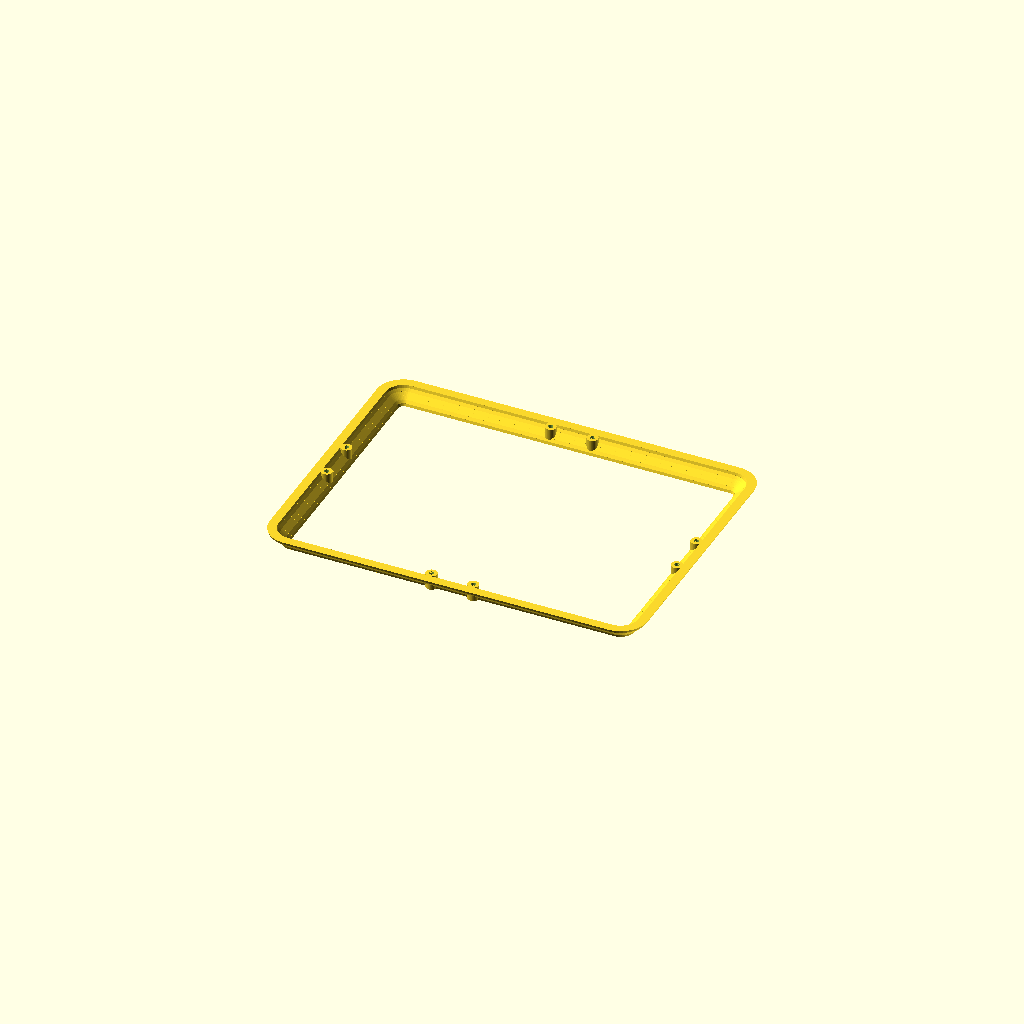
Cell 1 — every parameter at its default value.
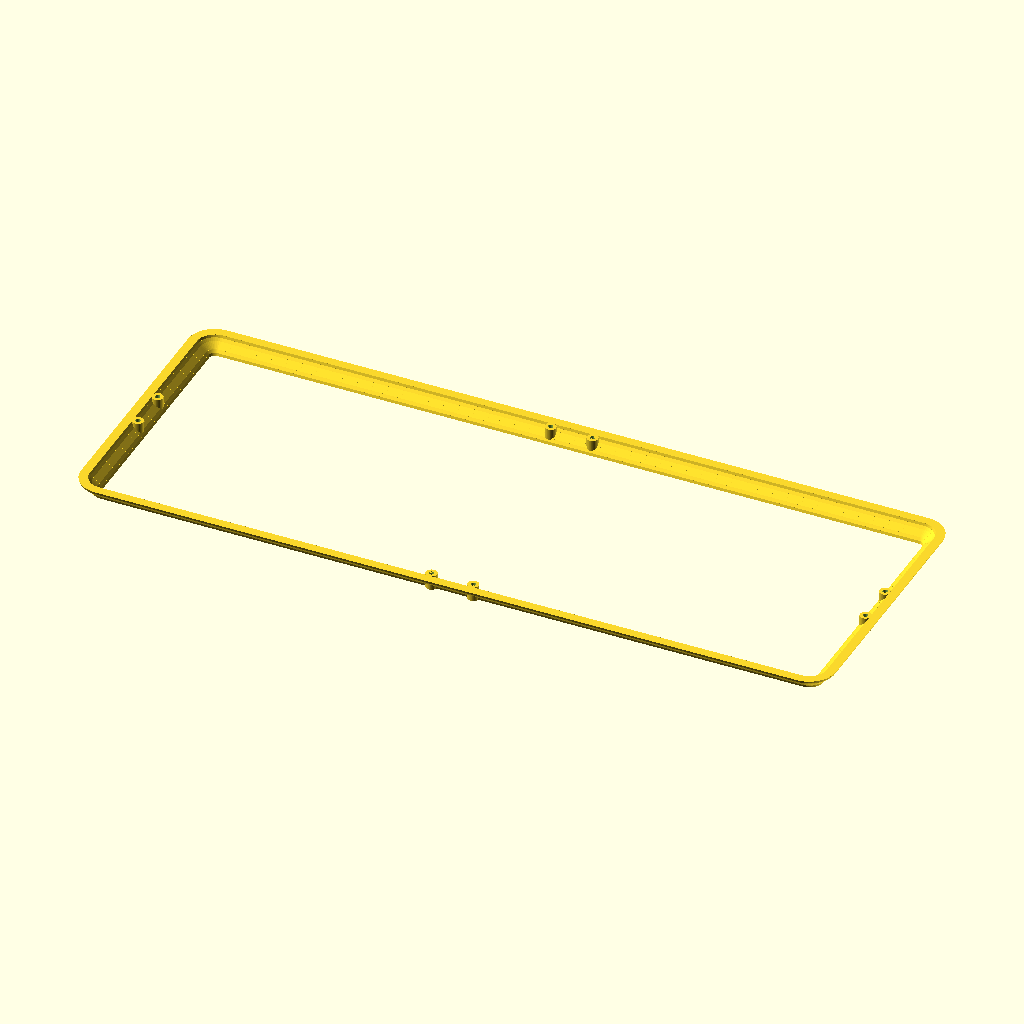
Cell 2 — frame_width set to 612.775, the other parameters unchanged.
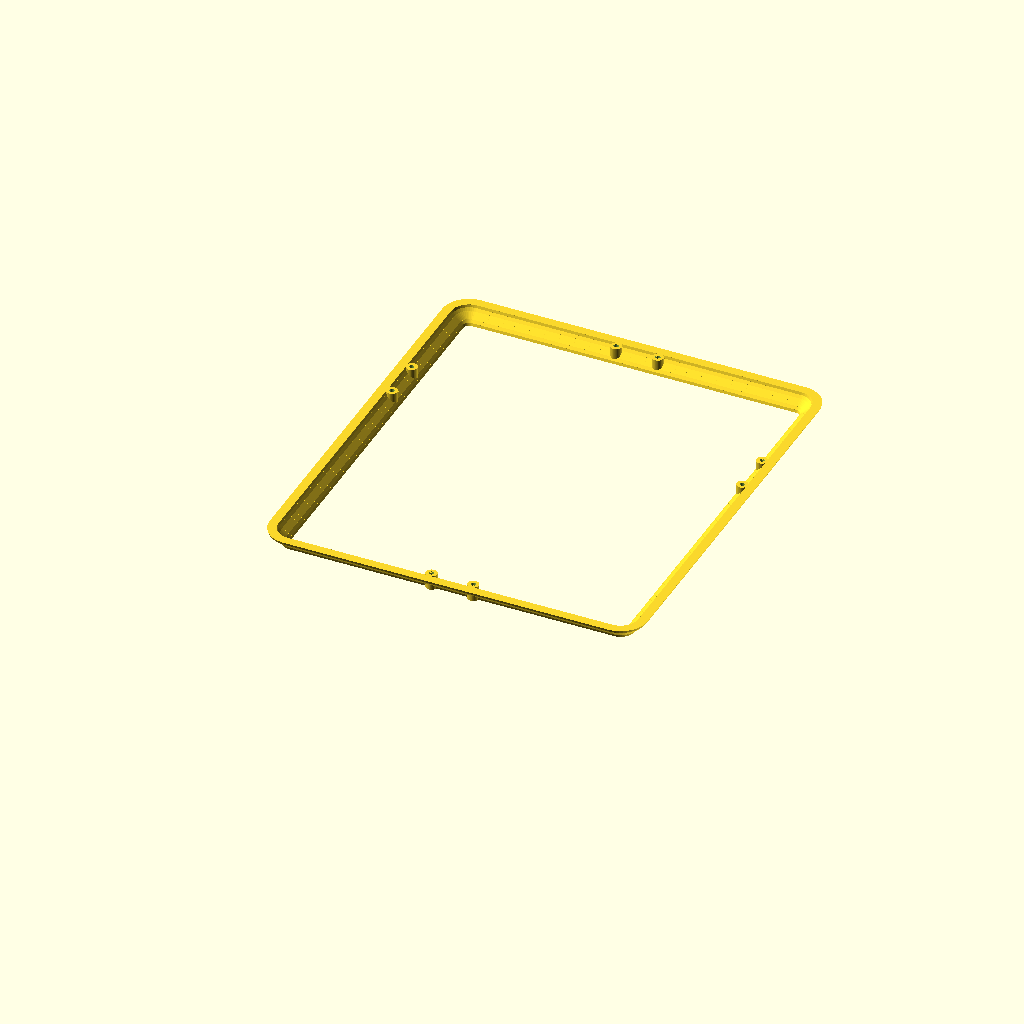
Cell 3: the same model with front_gauge_reference = 455.9.
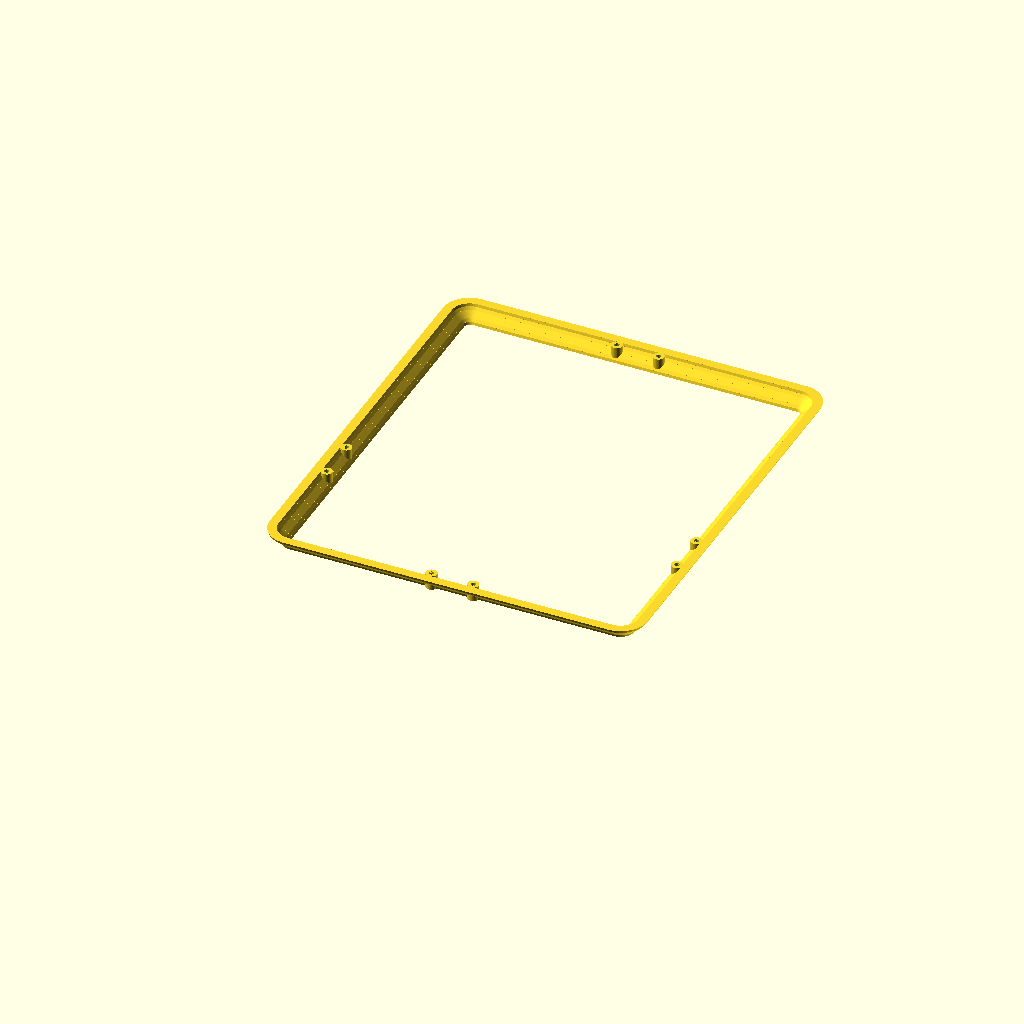
Cell 4 — rear_gauge_reference set to 461.9, the other parameters unchanged.
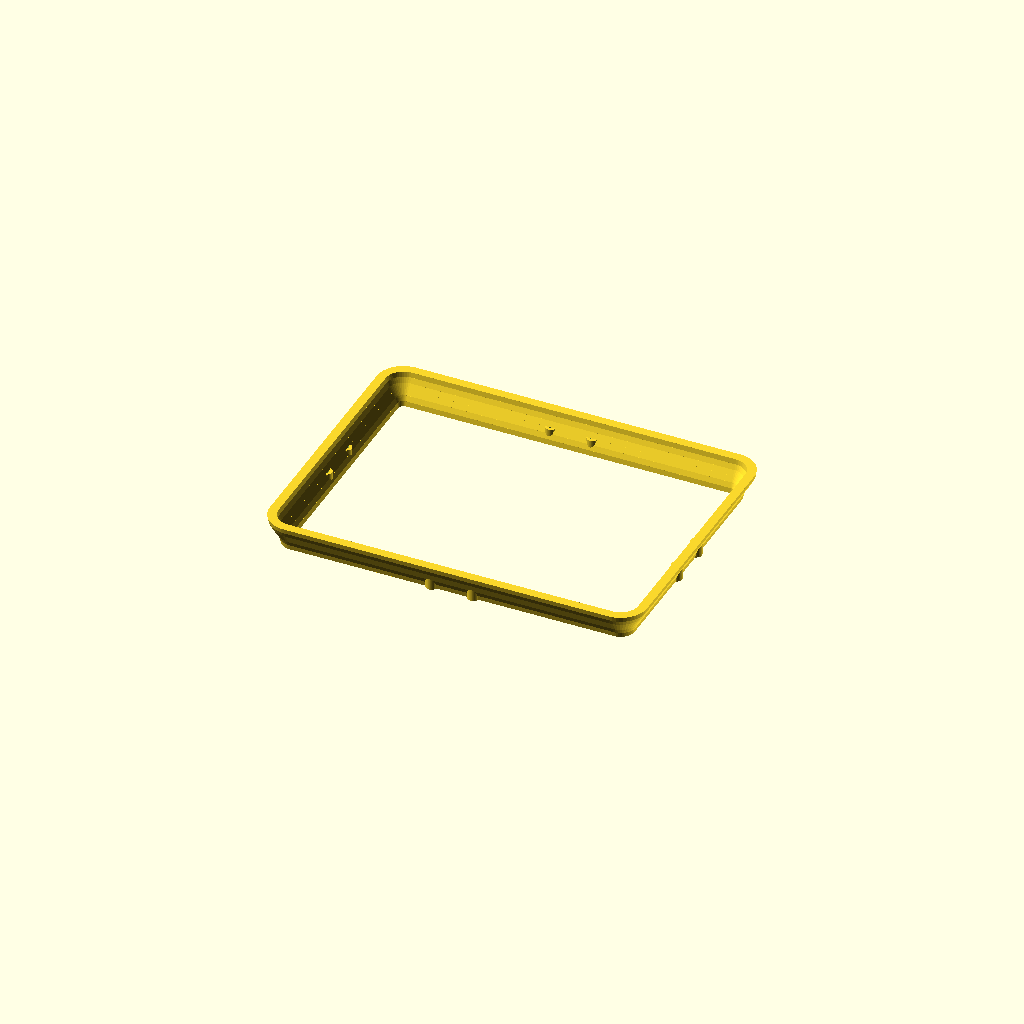
Cell 5: bevel_height = 24 (everything else at default).
One fixed orthographic camera (rotation 55°, 0°, 25°; colour scheme Cornfield) for every cell.
Source of the model, 3d Models/apache case/calibration/case-fit/final-fit/final_fit_frame.scad:
/*
  Standalone final fit frame for the APACHE case.

  Width comes from the successful Rev 3 width test. Front and rear spans come
  from the user's successful mixed length-gauge pair:
    F 227.95 -> 113.975 mm front span (0.50 mm shorter than prior final test)
    R 230.95 -> 115.475 mm rear span
    assembled depth -> 229.450 mm

  This file does not include or modify the production chassis project.
*/

$fn = 48;
part = "assembly";
// [assembly,front_left,front_right,rear_left,rear_right,pin_joiner_x,pin_joiner_y]

frame_width = 306.3875;
front_gauge_reference = 227.95;
rear_gauge_reference = 230.95;
front_span = front_gauge_reference / 2;
rear_span = rear_gauge_reference / 2;
frame_depth = front_span + rear_span;

corner_radius = 21.5;
bevel_height = 12.0;
bevel_inset = 10.0;
bevel_curve_steps = 6;
rail_thickness = 7.2;
frame_height = 12.0;

split_gap = 0.20;
boss_diameter = 9.0;
boss_center_from_edge = 11.0;
pin_hole_diameter = 4.0;
pin_clearance = 0.25;
joiner_spacing = 34.0;
joiner_width = 16.0;
joiner_thickness = 2.4;
pin_height = 5.0;
label_depth = 0.70;
label_size = 3.4;
eps = 0.02;

echo(str("FINAL FIT FRAME: ", frame_width, " x ", frame_depth, " x ",
         frame_height, " mm"));
echo(str("FRONT/REAR SPANS: ", front_span, " / ", rear_span, " mm"));

module rounded_rect_2d(w, d, r) {
    rr = min(r, min(w, d) / 2 - eps);
    hull()
        for (x = [-w/2 + rr, w/2 - rr], y = [rr, d - rr])
            translate([x, y]) circle(r = rr);
}

function smoothstep01(v) = v * v * (3 - 2 * v);

module tapered_ring_slice(w, d, r, t, inset0, inset1, z0, z1) {
    difference() {
        hull() {
            translate([0, inset0, z0])
                linear_extrude(height = eps)
                    rounded_rect_2d(w - 2*inset0, d - 2*inset0,
                                    max(2, r - inset0));
            translate([0, inset1, z1 - eps])
                linear_extrude(height = eps)
                    rounded_rect_2d(w - 2*inset1, d - 2*inset1,
                                    max(2, r - inset1));
        }
        hull() {
            translate([0, inset0 + t, z0 - eps])
                linear_extrude(height = 2*eps)
                    rounded_rect_2d(w - 2*inset0 - 2*t,
                                    d - 2*inset0 - 2*t,
                                    max(1, r - inset0 - t));
            translate([0, inset1 + t, z1 - eps])
                linear_extrude(height = 2*eps)
                    rounded_rect_2d(w - 2*inset1 - 2*t,
                                    d - 2*inset1 - 2*t,
                                    max(1, r - inset1 - t));
        }
    }
}

module validated_bevel_ring() {
    render(convexity = 10)
        union()
            for (i = [0 : bevel_curve_steps - 1]) {
                t0 = i / bevel_curve_steps;
                t1 = (i + 1) / bevel_curve_steps;
                inset0 = bevel_inset * (1 - smoothstep01(t0));
                inset1 = bevel_inset * (1 - smoothstep01(t1));
                tapered_ring_slice(frame_width, frame_depth,
                                   corner_radius, rail_thickness,
                                   inset0, inset1,
                                   bevel_height*t0,
                                   bevel_height*t1 + eps);
            }
}

module vertical_hole(x, y, d) {
    translate([x, y, -eps]) cylinder(h = frame_height + 2*eps, d = d);
}

module frame_complete() {
    difference() {
        union() {
            validated_bevel_ring();

            // Two bosses span each of the four quadrant seams.
            for (x = [-joiner_spacing/2, joiner_spacing/2],
                 y = [boss_center_from_edge,
                      frame_depth - boss_center_from_edge])
                translate([x, y, 0])
                    cylinder(h = frame_height, d = boss_diameter);

            for (y = [front_span - joiner_spacing/2,
                      front_span + joiner_spacing/2],
                 x = [-frame_width/2 + boss_center_from_edge,
                       frame_width/2 - boss_center_from_edge])
                translate([x, y, 0])
                    cylinder(h = frame_height, d = boss_diameter);
        }

        for (x = [-joiner_spacing/2, joiner_spacing/2],
             y = [boss_center_from_edge,
                  frame_depth - boss_center_from_edge])
            vertical_hole(x, y, pin_hole_diameter);

        for (y = [front_span - joiner_spacing/2,
                  front_span + joiner_spacing/2],
             x = [-frame_width/2 + boss_center_from_edge,
                   frame_width/2 - boss_center_from_edge])
            vertical_hole(x, y, pin_hole_diameter);
    }
}

module quadrant(front = true, left = true) {
    seam_half = split_gap / 2;
    label_x = left ? -frame_width/4 : frame_width/4;
    label_y = front ? rail_thickness/2
                    : frame_depth - rail_thickness/2;
    quadrant_code = front ? (left ? "FL" : "FR")
                          : (left ? "RL" : "RR");
    gauge_code = front ? str("F", front_gauge_reference)
                       : str("R", rear_gauge_reference);

    difference() {
        intersection() {
            frame_complete();
            translate([left ? -frame_width/2 - 1 : seam_half,
                       front ? -1 : front_span + seam_half,
                       -1])
                cube([left ? frame_width/2 + 1 - seam_half
                           : frame_width/2 + 1,
                      front ? front_span + 1 - seam_half
                            : rear_span + 1,
                      frame_height + 2]);
        }

        // Each quadrant carries its position, selected gauge, and final width.
        translate([label_x, label_y, frame_height - label_depth])
            rotate([0, 0, front ? 0 : 180])
                linear_extrude(height = label_depth + eps)
                    text(str(quadrant_code, " ", gauge_code, " W306.39"),
                         size = label_size,
                         halign = "center", valign = "center",
                         font = "Liberation Sans:style=Bold");
    }
}

module pin_joiner(along = "x") {
    pin_d = pin_hole_diameter - pin_clearance;
    plate_length = joiner_spacing + 14;
    difference() {
        union() {
            if (along == "x") {
                translate([-plate_length/2, -joiner_width/2, 0])
                    cube([plate_length, joiner_width, joiner_thickness]);
                for (x = [-joiner_spacing/2, joiner_spacing/2])
                    translate([x, 0, joiner_thickness])
                        cylinder(h = pin_height, d = pin_d);
            } else {
                translate([-joiner_width/2, -plate_length/2, 0])
                    cube([joiner_width, plate_length, joiner_thickness]);
                for (y = [-joiner_spacing/2, joiner_spacing/2])
                    translate([0, y, joiner_thickness])
                        cylinder(h = pin_height, d = pin_d);
            }
        }

        translate([0, 0, joiner_thickness - label_depth])
            rotate([0, 0, along == "x" ? 0 : 90])
                linear_extrude(height = label_depth + eps)
                    text(along == "x" ? "JOIN X" : "JOIN Y",
                         size = 3.2,
                         halign = "center", valign = "center",
                         font = "Liberation Sans:style=Bold");
    }
}

if (part == "assembly") frame_complete();
else if (part == "front_left") quadrant(true, true);
else if (part == "front_right") quadrant(true, false);
else if (part == "rear_left") quadrant(false, true);
else if (part == "rear_right") quadrant(false, false);
else if (part == "pin_joiner_x") pin_joiner("x");
else if (part == "pin_joiner_y") pin_joiner("y");
else assert(false, str("Unknown part: ", part));
Parameter table extracted from the source (name, type, default, range or options):
part: string, default "assembly"
frame_width: number, default 306.3875
front_gauge_reference: number, default 227.95
rear_gauge_reference: number, default 230.95
corner_radius: number, default 21.5
bevel_height: number, default 12
bevel_inset: number, default 10
bevel_curve_steps: number, default 6
rail_thickness: number, default 7.2
frame_height: number, default 12
split_gap: number, default 0.2
boss_diameter: number, default 9
boss_center_from_edge: number, default 11
pin_hole_diameter: number, default 4
pin_clearance: number, default 0.25
joiner_spacing: number, default 34
joiner_width: number, default 16
joiner_thickness: number, default 2.4
pin_height: number, default 5
label_depth: number, default 0.7
label_size: number, default 3.4
eps: number, default 0.02
